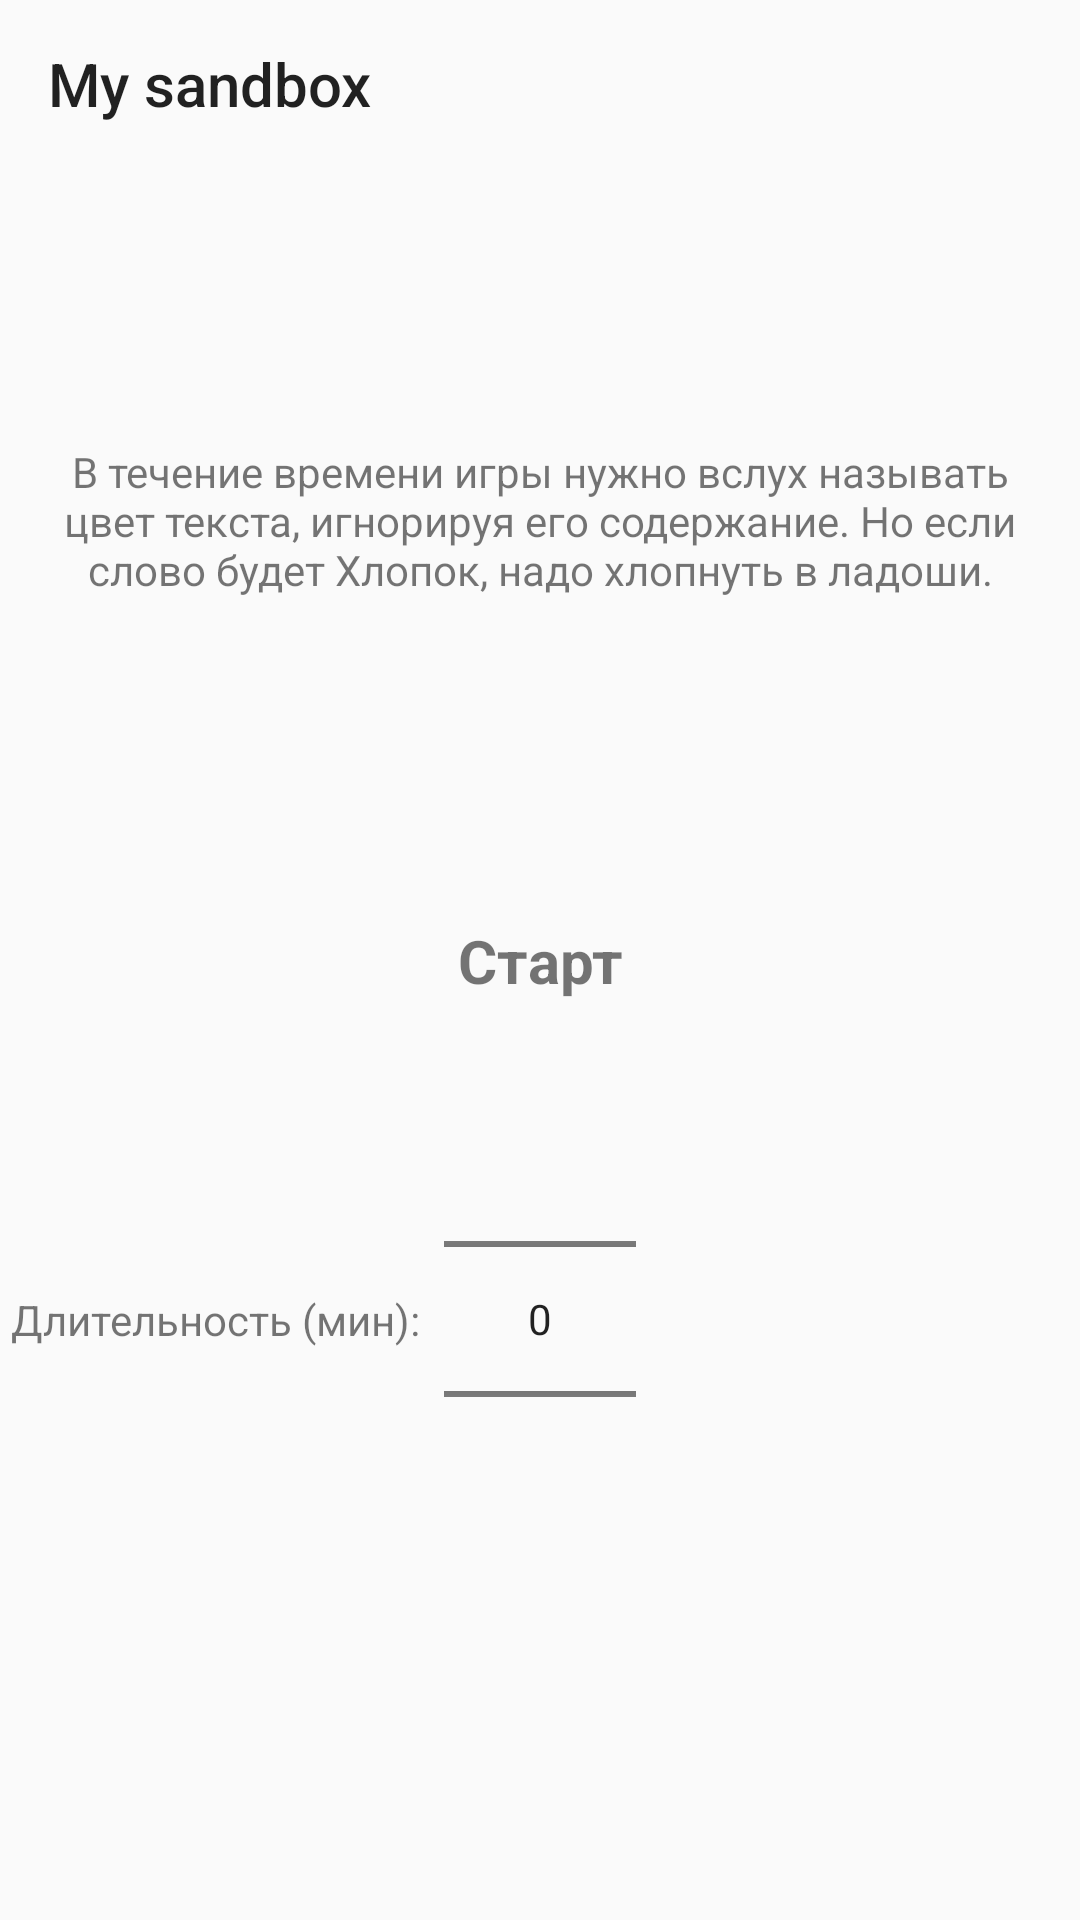

This screen was rendered from an Android layout file. Write that file and the resources it references.
<!-- AndroidManifest.xml: application theme AppTheme -->
<!-- res/layout/fragment_rainbow.xml -->
<?xml version="1.0" encoding="utf-8"?>
<androidx.constraintlayout.widget.ConstraintLayout
    xmlns:android="http://schemas.android.com/apk/res/android"
    xmlns:app="http://schemas.android.com/apk/res-auto"
    xmlns:tools="http://schemas.android.com/tools"
    android:id="@+id/contentView"
    android:layout_width="match_parent"
    android:layout_height="match_parent"
    tools:context=".ui.main.child.ChildFragment">

    <include
        android:id="@+id/toolbar"
        layout="@layout/include_toolbar" />

    <TextView
        android:id="@+id/tooltip"
        android:layout_width="0dp"
        android:layout_height="wrap_content"
        android:layout_marginHorizontal="16dp"
        android:gravity="center"
        android:text="@string/rainbow_tooltip"
        app:layout_constraintBottom_toTopOf="@id/startView"
        app:layout_constraintEnd_toEndOf="parent"
        app:layout_constraintStart_toStartOf="parent"
        app:layout_constraintTop_toBottomOf="@id/toolbar" />

    <TextView
        android:id="@+id/startView"
        android:layout_width="160dp"
        android:layout_height="wrap_content"
        android:background="?android:attr/selectableItemBackground"
        android:gravity="center"
        android:padding="16dp"
        android:text="@string/rainbow_button_start"
        android:textSize="20sp"
        android:textStyle="bold"
        android:visibility="visible"
        app:layout_constraintBottom_toBottomOf="parent"
        app:layout_constraintEnd_toEndOf="parent"
        app:layout_constraintStart_toStartOf="parent"
        app:layout_constraintTop_toTopOf="parent" />

    <TextView
        android:id="@+id/minutePickerLabel"
        android:layout_width="wrap_content"
        android:layout_height="wrap_content"
        android:layout_marginEnd="8dp"
        android:text="@string/rainbow_minute_picker_tooltip"
        app:layout_constraintBottom_toBottomOf="@id/minutePicker"
        app:layout_constraintEnd_toStartOf="@id/minutePicker"
        app:layout_constraintTop_toTopOf="@id/minutePicker" />

    <NumberPicker
        android:id="@+id/minutePicker"
        android:layout_width="wrap_content"
        android:layout_height="wrap_content"
        android:tooltipText="@string/rainbow_picker_accessibility_tooltip"
        app:layout_constraintEnd_toEndOf="parent"
        app:layout_constraintStart_toStartOf="parent"
        app:layout_constraintTop_toBottomOf="@id/startView" />

    <TextView
        android:id="@+id/rainbowView"
        android:layout_width="160dp"
        android:layout_height="wrap_content"
        android:background="@drawable/ripple"
        android:gravity="center"
        android:padding="16dp"
        android:textSize="20sp"
        android:textStyle="bold"
        android:visibility="gone"
        app:layout_constraintBottom_toBottomOf="parent"
        app:layout_constraintEnd_toEndOf="parent"
        app:layout_constraintStart_toStartOf="parent"
        app:layout_constraintTop_toTopOf="parent"
        tools:text="Красный" />

</androidx.constraintlayout.widget.ConstraintLayout>
<!-- res/layout/include_toolbar.xml (included above) -->
<?xml version="1.0" encoding="utf-8"?>
<androidx.appcompat.widget.Toolbar
    xmlns:android="http://schemas.android.com/apk/res/android"
    xmlns:app="http://schemas.android.com/apk/res-auto"
    android:id="@+id/toolbar"
    app:title="@string/app_name"
    android:layout_width="match_parent"
    android:layout_height="wrap_content" />
<!-- resources referenced by this layout -->
<resources>
  <!-- drawable ripple (drawable) -->
  <?xml version="1.0" encoding="utf-8"?>
  <ripple
      xmlns:android="http://schemas.android.com/apk/res/android"
      android:color="@color/gray_light">
  
      <item android:id="@android:id/mask">
          <shape android:shape="rectangle">
              <solid android:color="@color/white"/>
          </shape>
      </item>
  
      <item>
          <shape android:shape="rectangle">
              <solid android:color="@color/transparent"/>
              <corners android:radius="4dp"/>
          </shape>
      </item>
  
  </ripple>
  <string name="app_name">My sandbox</string>
  <string name="rainbow_button_start">Старт</string>
  <string name="rainbow_minute_picker_tooltip">Длительность (мин):</string>
  <string name="rainbow_picker_accessibility_tooltip">Количество минут</string>
  <string name="rainbow_tooltip">В течение времени игры нужно вслух называть цвет текста, игнорируя его содержание. Но если слово будет Хлопок, надо хлопнуть в ладоши.</string>
  <style name="AppTheme" parent="Theme.AppCompat.Light.NoActionBar">
          <item name="colorPrimary">@color/colorPrimary</item>
          <item name="colorPrimaryDark">@color/colorPrimaryDark</item>
          <item name="colorAccent">@color/colorAccent</item>
      </style>
  <color name="gray_light">#CCC</color>
  <color name="white">#FFF</color>
  <color name="transparent">#00FFFFFF</color>
  <color name="colorPrimary">#008577</color>
  <color name="colorPrimaryDark">#00574B</color>
  <color name="colorAccent">#D81B60</color>
</resources>
